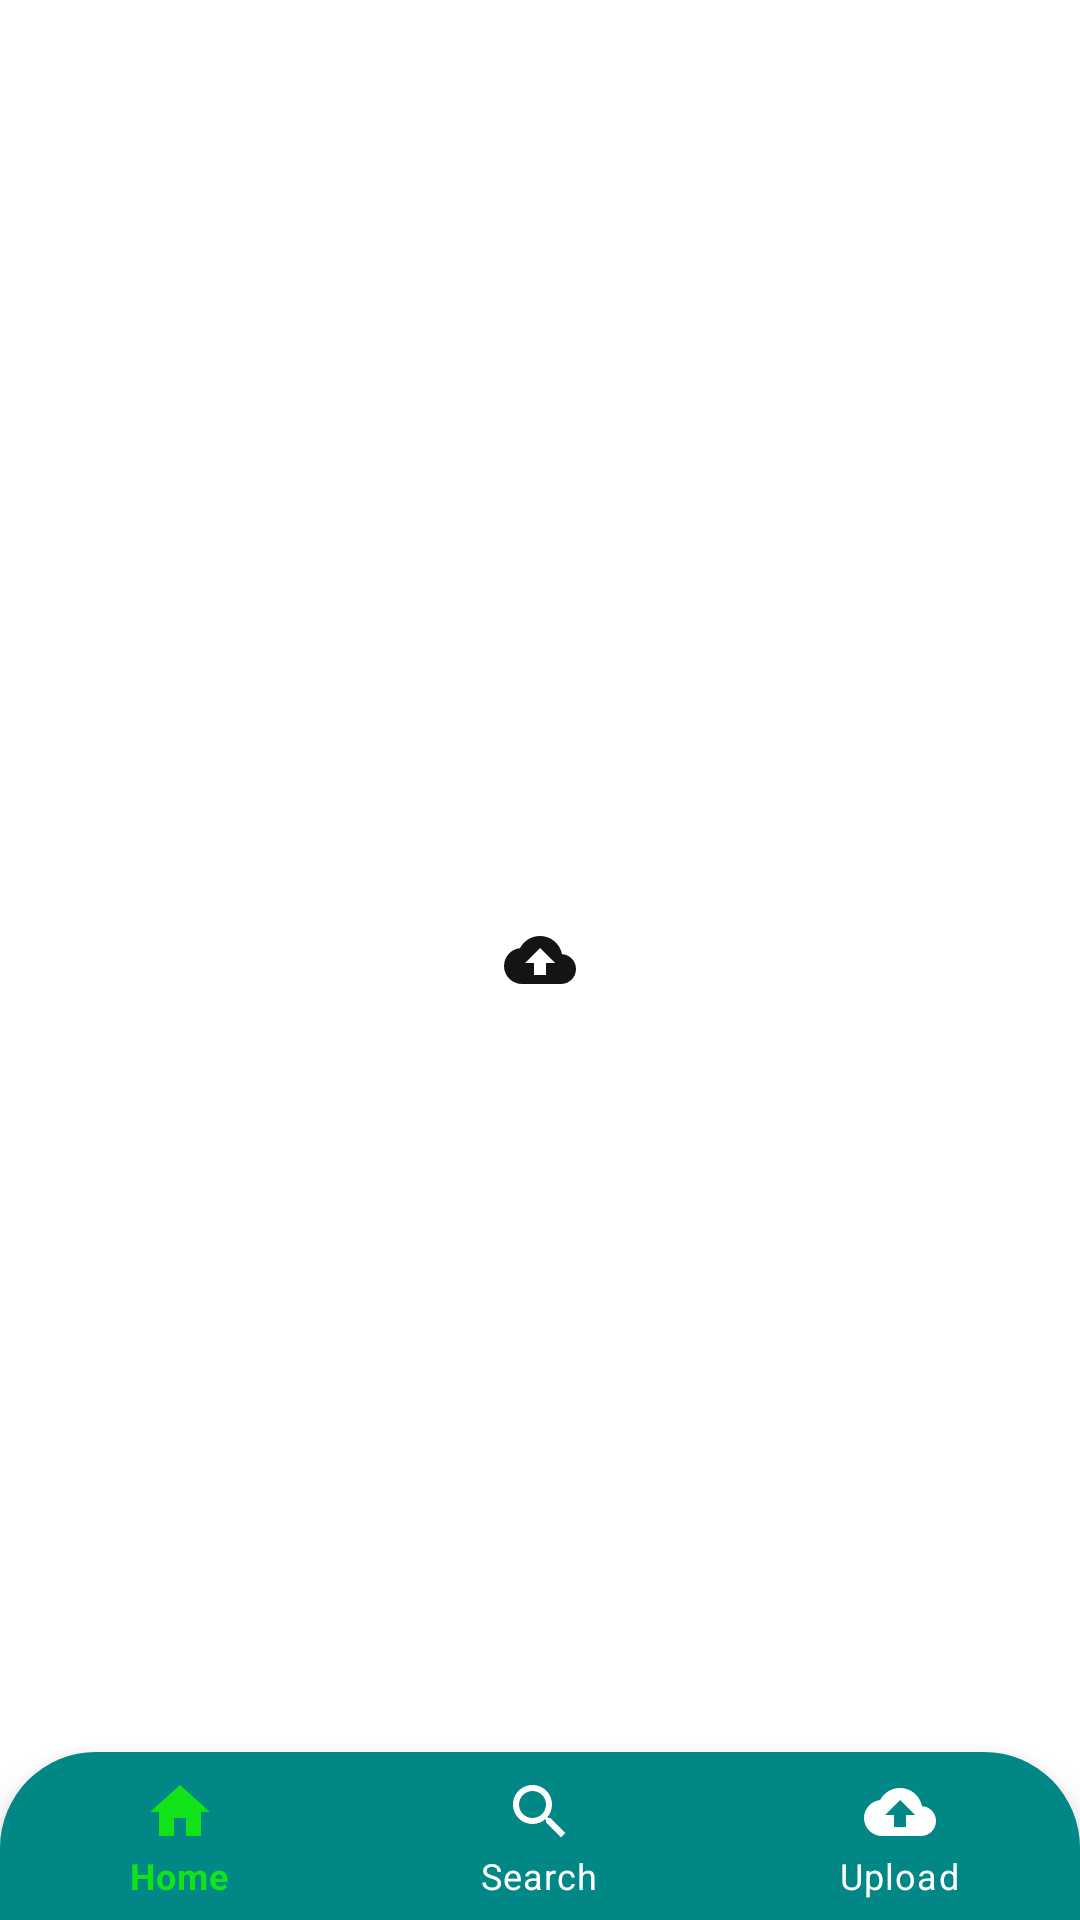

Reconstruct the res/layout file that produces this screen, plus the resources it refers to.
<!-- AndroidManifest.xml: application theme Theme.Final_code -->
<!-- res/layout/activity_upload.xml -->
<?xml version="1.0" encoding="utf-8"?>
<androidx.constraintlayout.widget.ConstraintLayout xmlns:android="http://schemas.android.com/apk/res/android"
    xmlns:app="http://schemas.android.com/apk/res-auto"
    xmlns:tools="http://schemas.android.com/tools"
    android:layout_width="match_parent"
    android:layout_height="match_parent"
    tools:context=".MainActivity"
    android:id="@+id/startMenu">

    <ImageView
        android:id="@+id/empty_imageView"
        android:layout_width="wrap_content"
        android:layout_height="wrap_content"
        app:layout_constraintBaseline_toTopOf="parent"
        app:layout_constraintBottom_toBottomOf="parent"
        app:layout_constraintEnd_toEndOf="parent"
        app:layout_constraintStart_toStartOf="parent"
        app:layout_constraintTop_toTopOf="parent"
        app:srcCompat="@drawable/ic_baseline_cloud_upload_24"/>


    <com.google.android.material.bottomnavigation.BottomNavigationView
        android:id="@+id/bottom"
        android:layout_width="match_parent"
        android:layout_height="wrap_content"
        android:layout_alignParentBottom="true"
        app:layout_constraintBottom_toBottomOf="parent"
        app:layout_constraintEnd_toEndOf="parent"
        app:layout_constraintStart_toStartOf="parent"
        app:menu="@menu/bottom_menu"
        app:itemTextColor="@drawable/menu"
        app:itemIconTint="@drawable/menu"
        android:background="@drawable/background_menu"/>


</androidx.constraintlayout.widget.ConstraintLayout>
<!-- resources referenced by this layout -->
<resources>
  <!-- drawable background_menu (drawable) -->
  <?xml version="1.0" encoding="utf-8"?>
  <shape xmlns:android="http://schemas.android.com/apk/res/android">
      <solid
          android:color="@color/teal_700"/>
      <corners android:topLeftRadius="32dp"
          android:topRightRadius="32dp"/>
  
  </shape>
  <!-- drawable ic_baseline_cloud_upload_24 (drawable) -->
  <vector android:height="24dp" android:tint="#151413"
      android:viewportHeight="24" android:viewportWidth="24"
      android:width="24dp" xmlns:android="http://schemas.android.com/apk/res/android">
      <path android:fillColor="@android:color/white" android:pathData="M19.35,10.04C18.67,6.59 15.64,4 12,4 9.11,4 6.6,5.64 5.35,8.04 2.34,8.36 0,10.91 0,14c0,3.31 2.69,6 6,6h13c2.76,0 5,-2.24 5,-5 0,-2.64 -2.05,-4.78 -4.65,-4.96zM14,13v4h-4v-4H7l5,-5 5,5h-3z"/>
  </vector>
  <!-- drawable menu (drawable) -->
  <?xml version="1.0" encoding="utf-8"?>
  <selector xmlns:android="http://schemas.android.com/apk/res/android">
      <item
          android:color="#10E419"
          android:state_selected="true"/>
      <item
          android:color="#fff"
          android:state_selected="false"/>
  
  </selector>
  <style name="Theme.Final_code" parent="Theme.MaterialComponents.DayNight.DarkActionBar">
          
          <item name="colorPrimary">@color/purple_500</item>
          <item name="colorPrimaryVariant">@color/purple_700</item>
          <item name="colorOnPrimary">@color/white</item>
          
          <item name="colorSecondary">@color/teal_200</item>
          <item name="colorSecondaryVariant">@color/teal_700</item>
          <item name="colorOnSecondary">@color/black</item>
          
          <item name="android:statusBarColor" tools:targetApi="l">?attr/colorPrimaryVariant</item>
          
      </style>
  <color name="teal_700">#FF018786</color>
  <color name="purple_500">#FF6200EE</color>
  <color name="purple_700">#FF3700B3</color>
  <color name="white">#FFFFFFFF</color>
  <color name="teal_200">#FF03DAC5</color>
  <color name="black">#FF000000</color>
</resources>
